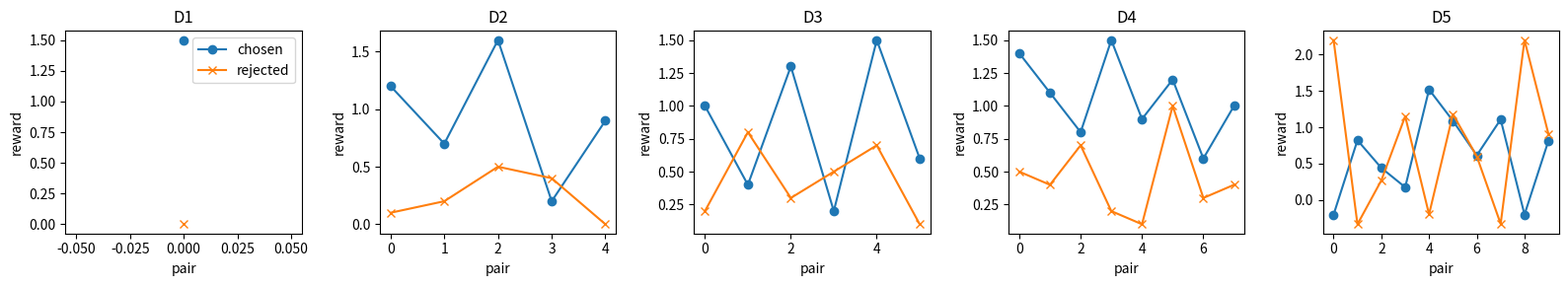
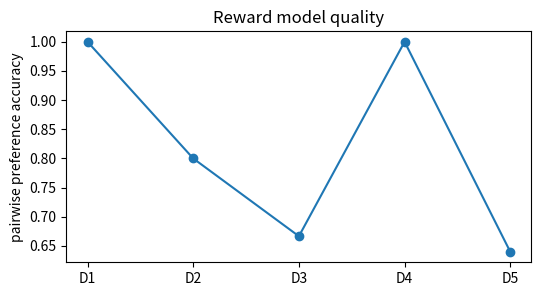

Write the Python code that produced these figures, in order.

import math
import numpy as np
import matplotlib.pyplot as plt

SEED = 913
rng = np.random.default_rng(SEED)
np.set_printoptions(precision=3, suppress=True)


def sigmoid(values):
    return 1.0 / (1.0 + np.exp(-values))


def build_reward_ladder():
    rng = np.random.default_rng(SEED)
    ladders = []
    ladders.append({"name": "D1 one preference", "chosen": np.array([1.5]), "rejected": np.array([0.0]), "human": np.array([1])})
    ladders.append({"name": "D2 few-shot pairs", "chosen": np.array([1.2, 0.7, 1.6, 0.2, 0.9]), "rejected": np.array([0.1, 0.2, 0.5, 0.4, 0.0]), "human": np.ones(5)})
    ladders.append({"name": "D3 annotator artifacts", "chosen": np.array([1.0, 0.4, 1.3, 0.2, 1.5, 0.6]), "rejected": np.array([0.2, 0.8, 0.3, 0.5, 0.7, 0.1]), "human": np.ones(6)})
    ladders.append({"name": "D4 helpfulness pairs", "chosen": np.array([1.4, 1.1, 0.8, 1.5, 0.9, 1.2, 0.6, 1.0]), "rejected": np.array([0.5, 0.4, 0.7, 0.2, 0.1, 1.0, 0.3, 0.4]), "human": np.ones(8)})
    chosen_d5 = rng.normal(loc=1.0, scale=0.6, size=50)
    rejected_d5 = rng.normal(loc=0.4, scale=0.6, size=50)
    chosen_d5[::8] = -0.2
    rejected_d5[::8] = 2.2
    human_d5 = np.ones(50)
    ladders.append({"name": "D5 reward gaming", "chosen": chosen_d5, "rejected": rejected_d5, "human": human_d5, "hacks": np.arange(0, 50, 8)})
    return ladders



def reward_model_loss(chosen_rewards, rejected_rewards):
    chosen_rewards = np.asarray(chosen_rewards, dtype=float)
    rejected_rewards = np.asarray(rejected_rewards, dtype=float)
    gaps = chosen_rewards - rejected_rewards
    probabilities = sigmoid(gaps)
    losses = -np.log(probabilities + 1e-12)
    return probabilities, losses, float(np.mean(losses))

prob_demo, loss_demo, mean_demo = reward_model_loss(np.array([1.5]), np.array([0.0]))
prob_bad, loss_bad, mean_bad = reward_model_loss(np.array([0.0]), np.array([1.0]))
prob_shifted, loss_shifted, mean_shifted = reward_model_loss(np.array([6.5]), np.array([5.0]))
average_demo = np.mean([0.201, 0.693, 1.313])
assert round(float(prob_demo[0]), 3) == 0.818
assert round(float(loss_demo[0]), 3) == 0.201
assert round(float(prob_bad[0]), 3) == 0.269
assert round(float(loss_bad[0]), 3) == 1.313
assert round(float(prob_shifted[0]), 3) == 0.818
assert round(float(average_demo), 3) == 0.736
print(prob_demo[0], loss_demo[0], prob_bad[0], loss_bad[0], average_demo)



chosen = np.array([1.5, 0.0, 0.3])
rejected = np.array([0.0, 0.0, 1.3])
probabilities, losses, mean_loss = reward_model_loss(chosen, rejected)
preference_accuracy = float(np.mean(chosen > rejected))
print("probabilities", probabilities)
print("losses", losses)
print("pairwise accuracy", preference_accuracy)



ladder = build_reward_ladder()
for rung in ladder:
    print(rung["name"], "pairs", len(rung["chosen"]), "chosen mean", np.mean(rung["chosen"]), "rejected mean", np.mean(rung["rejected"]))
    print("sample gaps", (rung["chosen"] - rung["rejected"])[:5])



results = []
for rung in ladder:
    probabilities, losses, mean_loss = reward_model_loss(rung["chosen"], rung["rejected"])
    accuracy = float(np.mean(rung["chosen"] > rung["rejected"]))
    results.append({"name": rung["name"], "probabilities": probabilities, "losses": losses, "metric": accuracy, "mean_loss": mean_loss, "chosen": rung["chosen"], "rejected": rung["rejected"]})

print("rung | pairwise_accuracy | mean_loss")
for result in results:
    print(f"{result['name']} | {result['metric']:.3f} | {result['mean_loss']:.3f}")



fig, axes = plt.subplots(1, len(results), figsize=(16, 3))
for ax, result in zip(axes, results):
    count = min(10, len(result["chosen"]))
    positions = np.arange(count)
    ax.plot(positions, result["chosen"][:count], marker="o", label="chosen")
    ax.plot(positions, result["rejected"][:count], marker="x", label="rejected")
    ax.set_title(result["name"].split()[0])
    ax.set_xlabel("pair")
    ax.set_ylabel("reward")
axes[0].legend()
plt.tight_layout()

fig, ax = plt.subplots(figsize=(6, 3))
ax.plot(range(1, len(results) + 1), [item["metric"] for item in results], marker="o")
ax.set_xticks(range(1, len(results) + 1))
ax.set_xticklabels(["D1", "D2", "D3", "D4", "D5"])
ax.set_ylabel("pairwise preference accuracy")
ax.set_title("Reward model quality")
plt.show()



d5 = ladder[-1]
probabilities, losses, mean_loss = reward_model_loss(d5["chosen"], d5["rejected"])
model_prefers_chosen = d5["chosen"] > d5["rejected"]
raw_accuracy = float(np.mean(model_prefers_chosen == d5["human"].astype(bool)))
hack_rows = d5["hacks"]
hack_accuracy = float(np.mean(model_prefers_chosen[hack_rows] == d5["human"][hack_rows].astype(bool)))
nonhack = np.ones(len(model_prefers_chosen), dtype=bool)
nonhack[hack_rows] = False
fixed_accuracy = float(np.mean(model_prefers_chosen[nonhack] == d5["human"][nonhack].astype(bool)))
print("raw D5 accuracy", raw_accuracy)
print("reward-hack subset accuracy", hack_accuracy)
print("held-out nonhack accuracy", fixed_accuracy)
